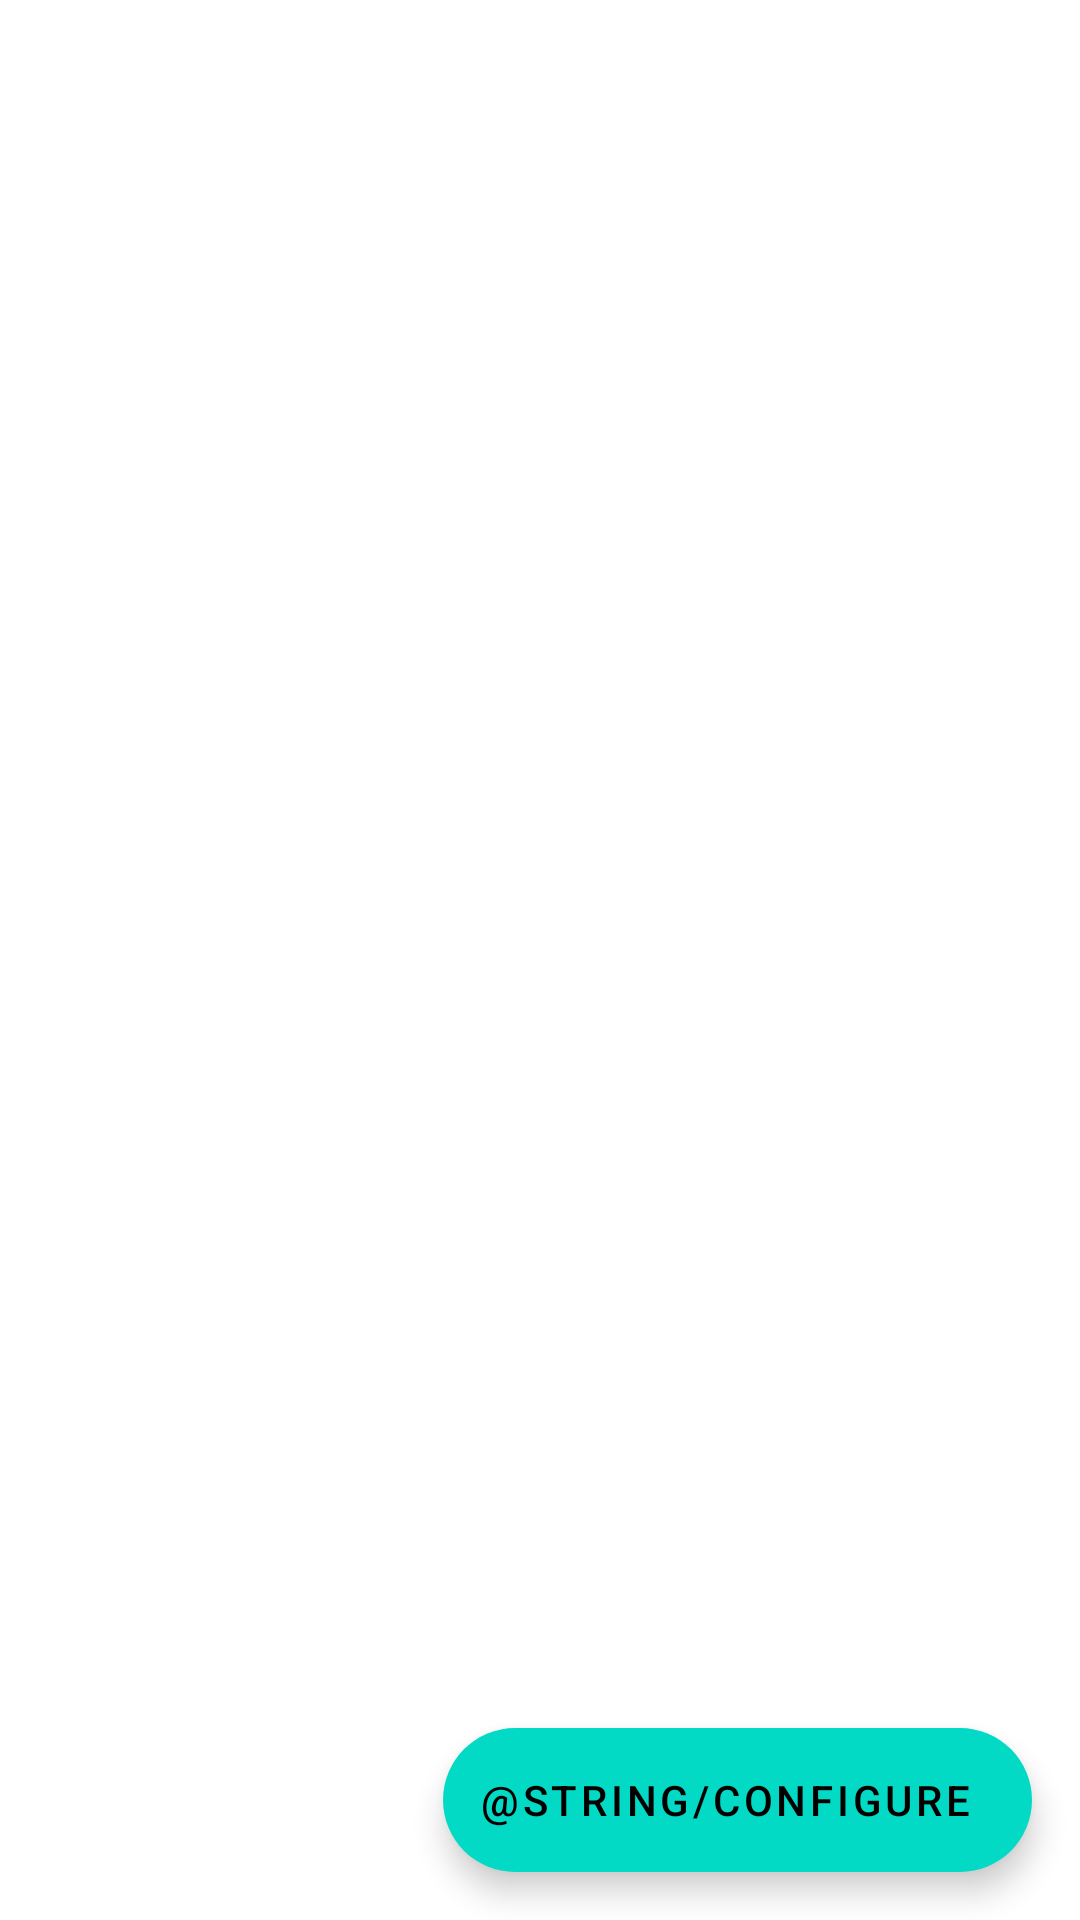

Layout XML and referenced resources for this Android screen:
<!-- AndroidManifest.xml: application theme Theme.TimelineView -->
<!-- res/layout/activity_recycler_view_decorator.xml -->
<?xml version="1.0" encoding="utf-8"?>
<androidx.coordinatorlayout.widget.CoordinatorLayout xmlns:android="http://schemas.android.com/apk/res/android"
    xmlns:app="http://schemas.android.com/apk/res-auto"
    xmlns:tools="http://schemas.android.com/tools"
    android:layout_width="match_parent"
    android:layout_height="match_parent"
    tools:context=".MainActivity">

        <androidx.recyclerview.widget.RecyclerView
            android:id="@+id/timeline_rv"
            android:layout_width="match_parent"
            android:layout_height="match_parent"/>

        <com.google.android.material.floatingactionbutton.ExtendedFloatingActionButton
            android:id="@+id/fab"
            android:layout_width="wrap_content"
            android:layout_height="wrap_content"
            android:layout_margin="16dp"
            android:layout_gravity="bottom|end"
            android:text="@string/configure"
            app:icon="@drawable/ic_settings"/>
</androidx.coordinatorlayout.widget.CoordinatorLayout>
<!-- resources referenced by this layout -->
<resources>
  <style name="Theme.TimelineView" parent="Theme.MaterialComponents.DayNight.DarkActionBar">
          
          <item name="colorPrimary">@color/purple_500</item>
          <item name="colorPrimaryVariant">@color/purple_700</item>
          <item name="colorOnPrimary">@color/white</item>
          
          <item name="colorSecondary">@color/teal_200</item>
          <item name="colorSecondaryVariant">@color/teal_700</item>
          <item name="colorOnSecondary">@color/black</item>
          
          <item name="android:statusBarColor" tools:targetApi="l">?attr/colorPrimaryVariant</item>
          
      </style>
  <!-- not gathered from this repository: default colours our renderer supplied (Android Studio template values) -->
  <color name="purple_500">#FF6200EE</color>
  <color name="purple_700">#FF3700B3</color>
  <color name="teal_200">#FF03DAC5</color>
  <color name="teal_700">#FF018786</color>
  <color name="black">#FF000000</color>
  <color name="white">#FFFFFFFF</color>
</resources>
